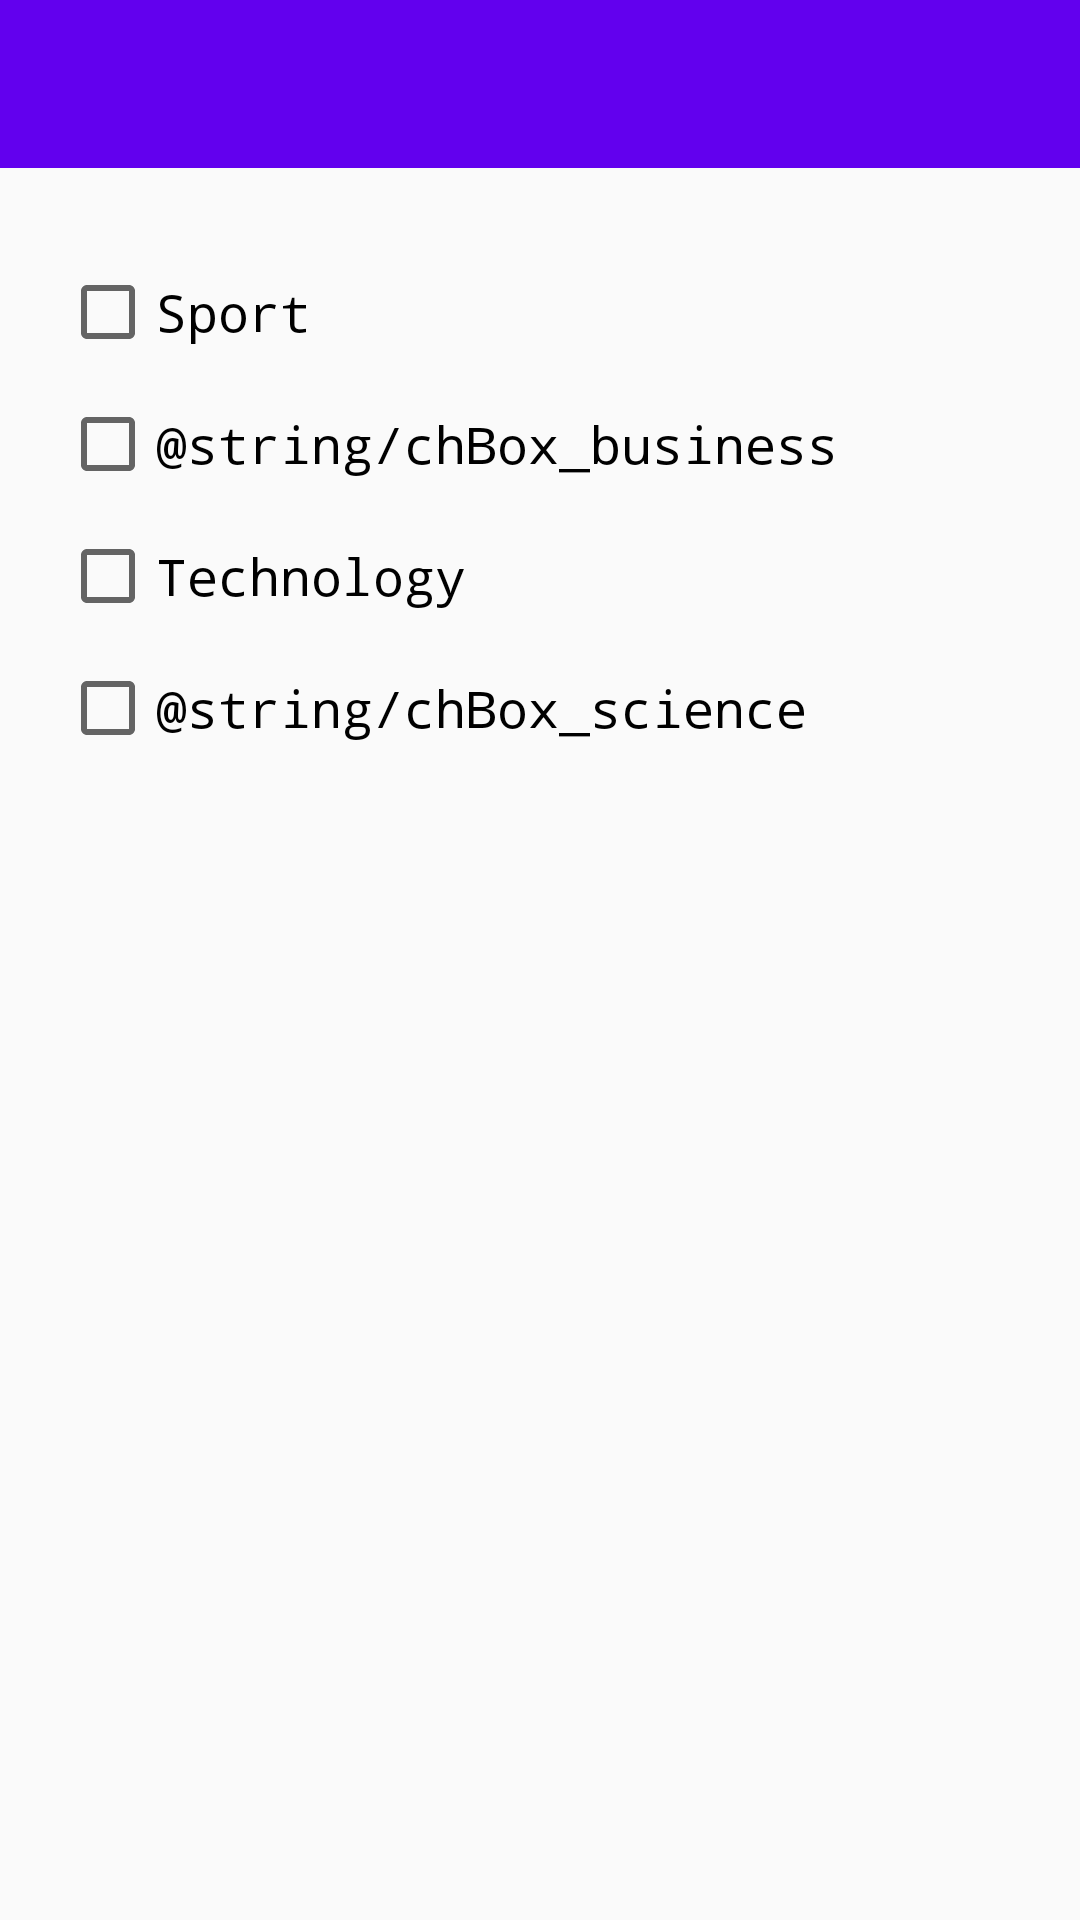

Android layout source for this screen:
<!-- AndroidManifest.xml: application theme AppTheme -->
<!-- res/layout/categories_settings.xml -->
<?xml version="1.0" encoding="utf-8"?>
<RelativeLayout xmlns:android="http://schemas.android.com/apk/res/android"
    android:layout_width="match_parent"
    android:layout_height="match_parent"
    android:orientation="vertical">

    <include
        android:id="@+id/toolBar"
        layout="@layout/toolbar_layout" />
    <ScrollView
        android:layout_width="fill_parent"
        android:layout_height="fill_parent"
        android:padding="20dp"
        android:fillViewport="true"
        android:layout_below="@+id/toolBar">

        <LinearLayout
            android:layout_width="match_parent"
            android:layout_height="wrap_content"
            android:orientation="vertical">


        <CheckBox
            android:id="@+id/checkBox_sport"
            android:layout_width="wrap_content"
            android:layout_height="wrap_content"
            android:layout_marginTop="12dp"
            android:textSize="17dp"
            android:text="@string/chBox_sport"
            android:typeface="monospace" />

        <CheckBox
            android:id="@+id/checkBox_business"
            android:layout_width="wrap_content"
            android:layout_height="wrap_content"
            android:layout_marginTop="12dp"
            android:textSize="17dp"
            android:text="@string/chBox_business"
            android:typeface="monospace" />

        <CheckBox
            android:id="@+id/checkBox_tech"
            android:layout_width="wrap_content"
            android:layout_height="wrap_content"
            android:layout_marginTop="12dp"
            android:textSize="17dp"
            android:text="@string/chBox_tech"
            android:typeface="monospace" />

        <CheckBox
            android:id="@+id/checkBox_science"
            android:layout_width="wrap_content"
            android:layout_height="wrap_content"
            android:layout_marginTop="12dp"
            android:textSize="17dp"
            android:text="@string/chBox_science"
            android:typeface="monospace" />

        </LinearLayout>
    </ScrollView>
</RelativeLayout>
<!-- res/layout/toolbar_layout.xml (included above) -->
<?xml version="1.0" encoding="utf-8"?>
<androidx.appcompat.widget.Toolbar xmlns:android="http://schemas.android.com/apk/res/android"
    xmlns:app="http://schemas.android.com/apk/res-auto"
    android:id="@+id/toolBar"
    android:layout_width="match_parent"
    android:layout_height="?attr/actionBarSize"
    android:background="?attr/colorPrimary"
    android:theme="@style/ThemeOverlay.AppCompat.Dark.ActionBar"
    app:popupTheme="@style/ThemeOverlay.AppCompat.Light">

    <LinearLayout
        android:layout_width="match_parent"
        android:layout_height="wrap_content"
        android:orientation="horizontal"
        android:layout_gravity="center">

        <TextView
            style="@style/TextAppearance.Widget.AppCompat.Toolbar.Title"
            android:id="@+id/tV_title_name"
            android:background="?attr/selectableItemBackground"
            android:layout_width="wrap_content"
            android:layout_height="wrap_content" />

    </LinearLayout>

</androidx.appcompat.widget.Toolbar>
<!-- resources referenced by this layout -->
<resources>
  <string name="chBox_sport">Sport</string>
  <string name="chBox_tech">Technology</string>
  <style name="AppTheme" parent="Theme.AppCompat.Light.NoActionBar">      
          
          <item name="colorPrimary">@color/colorPrimary</item>
          <item name="colorPrimaryDark">@color/colorPrimaryDark</item>
          <item name="colorAccent">@color/colorAccent</item>
      </style>
  <color name="colorPrimary">#6200EE</color>
  <color name="colorPrimaryDark">#3700B3</color>
  <color name="colorAccent">#03DAC5</color>
</resources>
